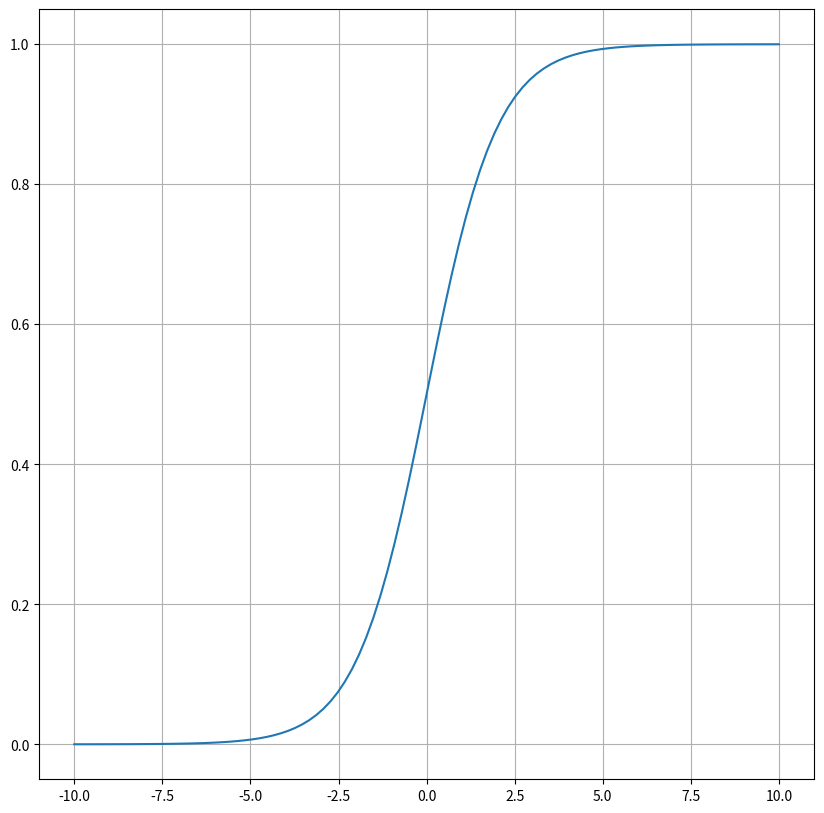

Recreate this plot in Python.
# -*- coding:utf-8 -*-
# Desc: This is Code Desc
print("HelloWorld")
# 实现sigmod函数的图像---逻辑回归的核心的函数
import numpy as np
import matplotlib.pyplot as plt
def sigmod(x):
    return 1/(1+np.exp(-x))
fig = plt.figure(figsize=(10, 10))
ax = fig.add_subplot(111)
X=np.linspace(-10,10,100)
ax.plot(X,sigmod(X))
ax.grid(True)
plt.show()
